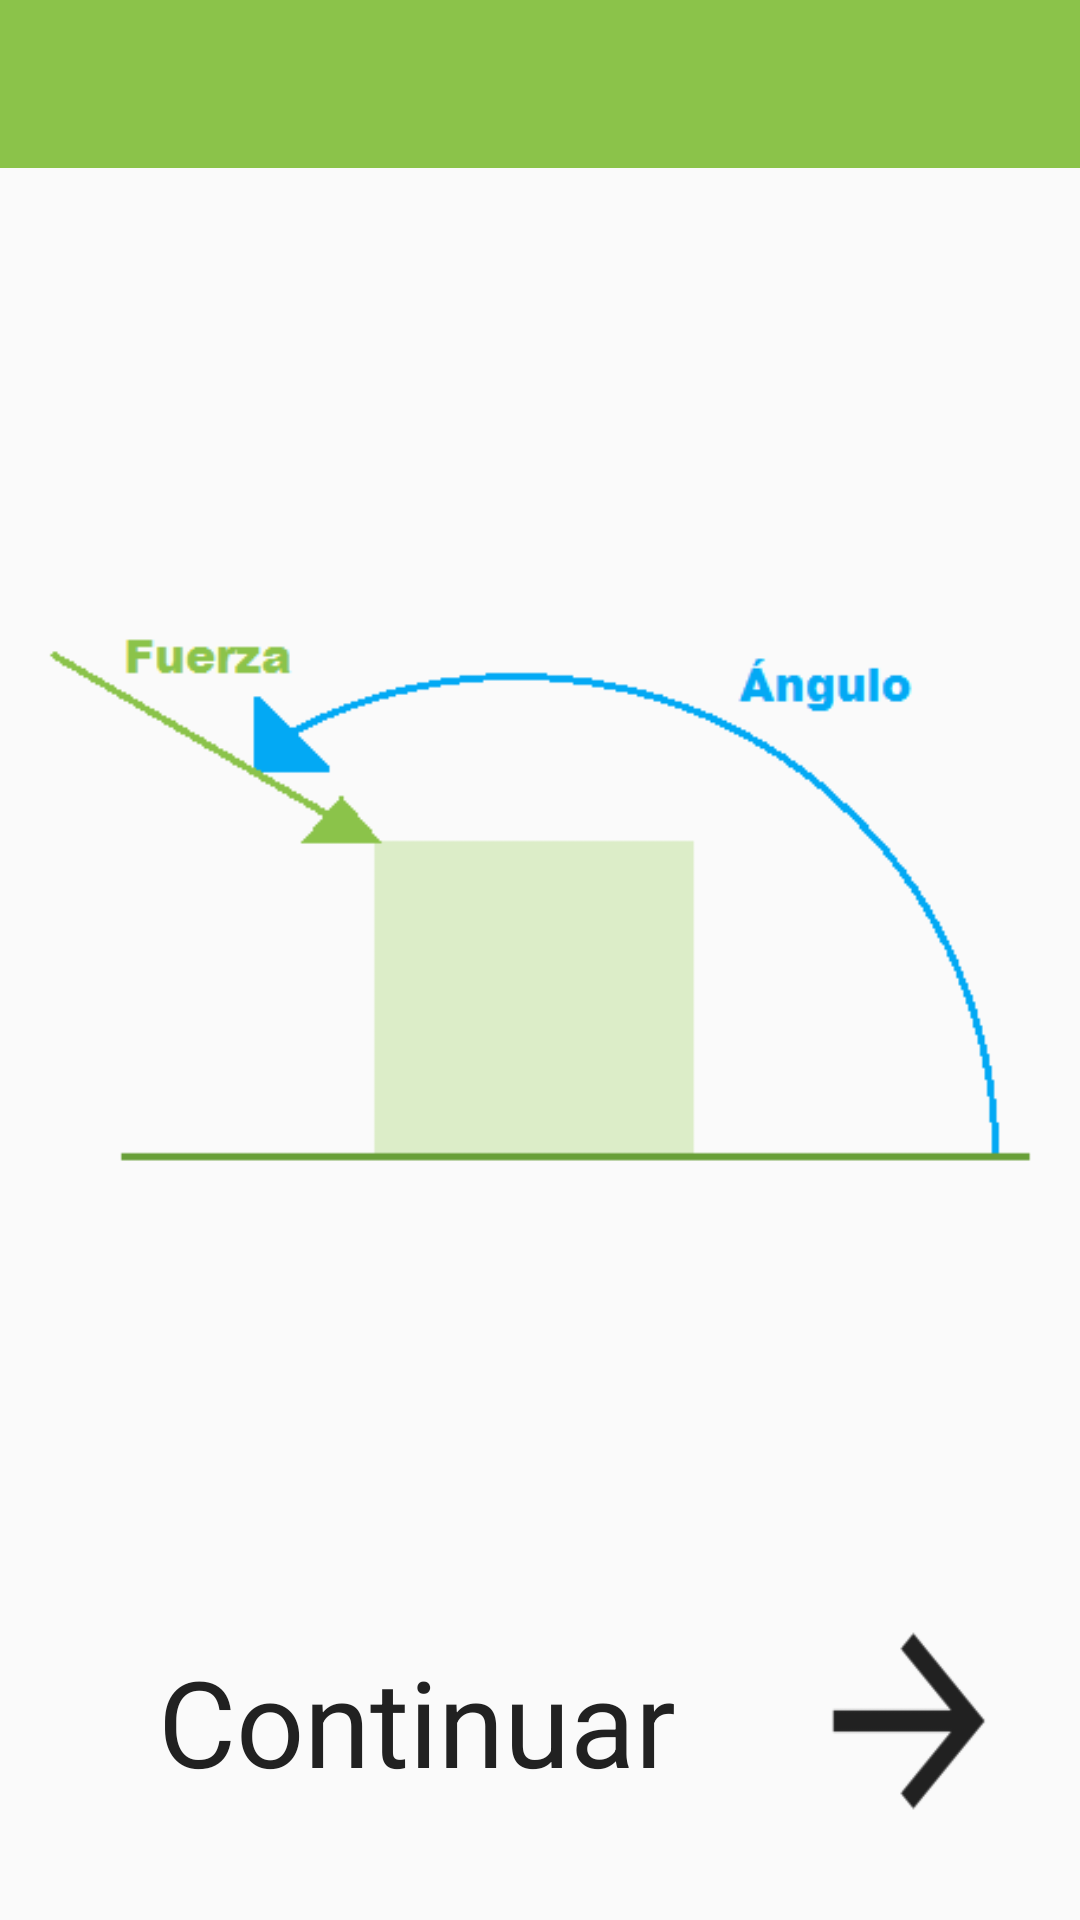

The Android layout XML behind this screen, and the referenced resources:
<!-- AndroidManifest.xml: application theme AppTheme -->
<!-- res/layout/activity_ex_diagonal.xml -->
<?xml version="1.0" encoding="utf-8"?>
<LinearLayout xmlns:android="http://schemas.android.com/apk/res/android"
    android:layout_width="match_parent"
    android:layout_height="match_parent"
    android:orientation="vertical">

    <android.support.v7.widget.Toolbar
        android:id="@+id/my_toolbar"
        android:layout_width="match_parent"
        android:layout_height="?attr/actionBarSize"
        android:background="?attr/colorPrimary"
        android:theme="@style/ThemeOverlay.AppCompat.ActionBar"
        />

    <LinearLayout xmlns:android="http://schemas.android.com/apk/res/android"
        xmlns:tools="http://schemas.android.com/tools"
        android:layout_width="match_parent"
        android:layout_height="match_parent"
        android:paddingBottom="@dimen/activity_vertical_margin"
        android:paddingLeft="@dimen/activity_horizontal_margin"
        android:paddingRight="@dimen/activity_horizontal_margin"
        android:paddingTop="@dimen/activity_vertical_margin"
        android:orientation="vertical"
        tools:context="com.example.administrador.fisica.ExDiagonalActivity">

        <ImageView
            android:layout_width="match_parent"
            android:layout_height="0dp"
            android:layout_weight="9"
            android:src="@drawable/explanation"
            android:contentDescription="@string/comocalcularangulo"/>

        <LinearLayout
            android:layout_width="match_parent"
            android:layout_height="0dp"
            android:layout_weight="2"
            android:orientation="horizontal">

            <TextView
                android:layout_width="0dp"
                android:layout_height="match_parent"
                android:layout_weight="3"
                android:text="@string/continuar"
                android:textColor="@color/primary_text"
                android:textSize="40sp"
                android:gravity="center"/>

            <ImageButton
                android:layout_width="0dp"
                android:layout_height="match_parent"
                android:layout_weight="1"
                android:layout_gravity="center"
                android:id="@+id/bt1"
                android:onClick="onClick"
                android:background="@mipmap/ic_arrow"
                android:contentDescription="@string/flechacontinuar"/>

        </LinearLayout>
    </LinearLayout>
</LinearLayout>
<!-- resources referenced by this layout -->
<resources>
  <color name="primary_text">#212121</color>
  <dimen name="activity_horizontal_margin">16dp</dimen>
  <dimen name="activity_vertical_margin">16dp</dimen>
  <!-- drawable explanation: png bitmap (drawable-xhdpi, 2415 bytes) -->
  <!-- mipmap ic_arrow: png bitmap (mipmap-hdpi, 246 bytes) -->
  <string name="comocalcularangulo">comoCalcularAngulo</string>
  <string name="continuar">Continuar</string>
  <string name="flechacontinuar">FlechaContinuar</string>
  <style name="AppTheme" parent="Theme.AppCompat.Light.NoActionBar">
          
          <item name="colorPrimary">@color/colorPrimary</item>
          <item name="colorPrimaryDark">@color/colorPrimaryDark</item>
          <item name="colorAccent">@color/colorAccent</item>
          <item name="android:textColor">@color/icons</item>
      </style>
  <color name="colorPrimary">#8BC34A</color>
  <color name="colorPrimaryDark">#689F38</color>
  <color name="colorAccent">#03A9F4</color>
  <color name="icons">#212121</color>
</resources>
